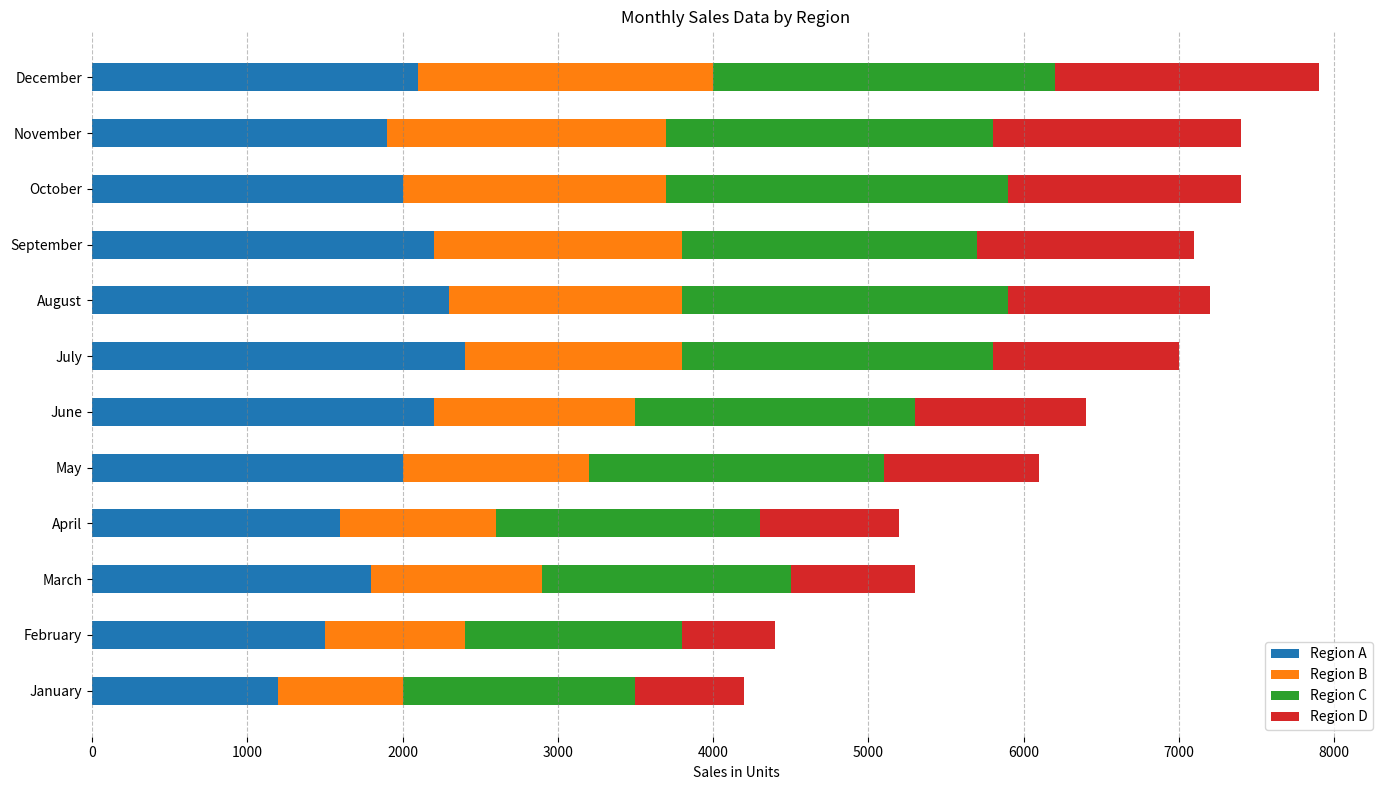

Reproduce this figure in Python.

import matplotlib.pyplot as plt

# Data from the table
months = ['January', 'February', 'March', 'April', 'May', 'June', 
          'July', 'August', 'September', 'October', 'November', 'December']
region_a = [1200, 1500, 1800, 1600, 2000, 2200, 2400, 2300, 2200, 2000, 1900, 2100]
region_b = [800, 900, 1100, 1000, 1200, 1300, 1400, 1500, 1600, 1700, 1800, 1900]
region_c = [1500, 1400, 1600, 1700, 1900, 1800, 2000, 2100, 1900, 2200, 2100, 2200]
region_d = [700, 600, 800, 900, 1000, 1100, 1200, 1300, 1400, 1500, 1600, 1700]

# Stacked bar data preparation
bar_width = 0.5
indices = range(len(months))

# Plotting
fig, ax = plt.subplots(figsize=(14, 8))

ax.barh(indices, region_a, height=bar_width, color='#1f77b4', label='Region A')
ax.barh(indices, region_b, height=bar_width, left=region_a, color='#ff7f0e', label='Region B')
ax.barh(indices, region_c, height=bar_width, left=[i+j for i,j in zip(region_a, region_b)], color='#2ca02c', label='Region C')
ax.barh(indices, region_d, height=bar_width, left=[i+j+k for i,j,k in zip(region_a, region_b, region_c)], color='#d62728', label='Region D')

# Labels and Titles
ax.set_xlabel('Sales in Units')
ax.set_title('Monthly Sales Data by Region')
ax.set_yticks(indices)
ax.set_yticklabels(months)
ax.legend(loc='best')

# Remove the spines
for spine in ax.spines.values():
    spine.set_visible(False)

# Grid lines
ax.xaxis.grid(True, linestyle='--', which='major', color='grey', alpha=0.5)

# Show plot
plt.tight_layout()
plt.show()
